The GitHub repository arivin29/sawit contains a labelled image folder "palm-fruit-ripeness-classification-2" with 6 categories: empty bunch, overripe, ripe, rotten, underripe, unripe. Examples follow, each with its label.

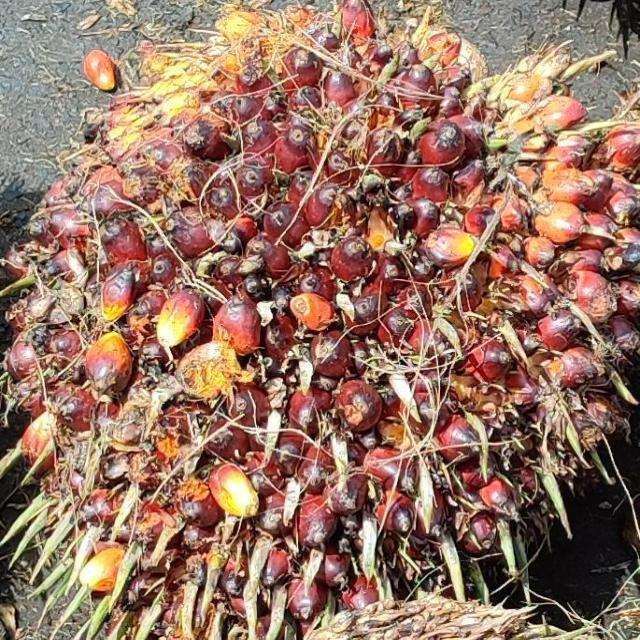
Label: ripe

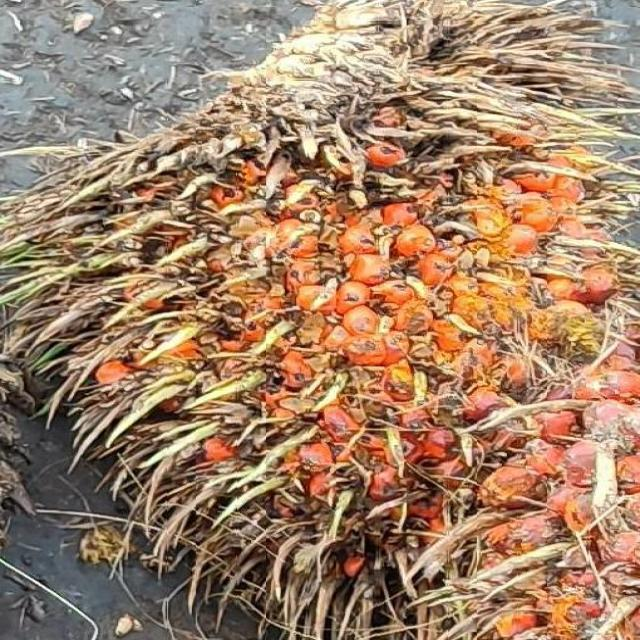
Label: overripe

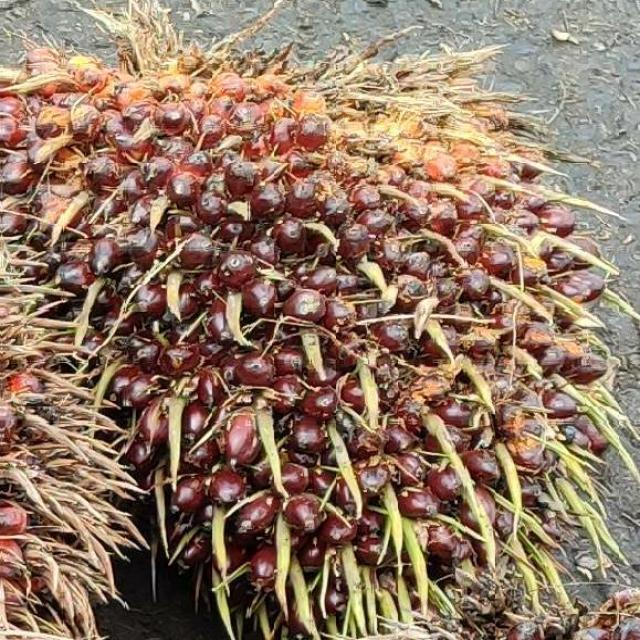
Label: underripe

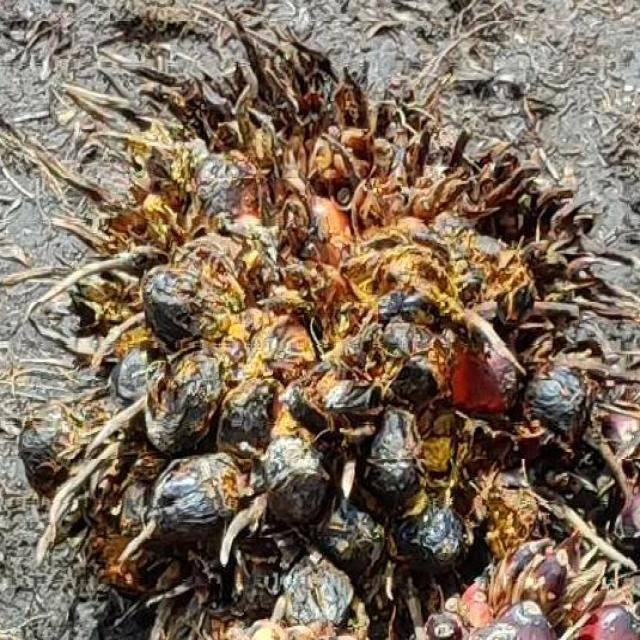
Label: rotten

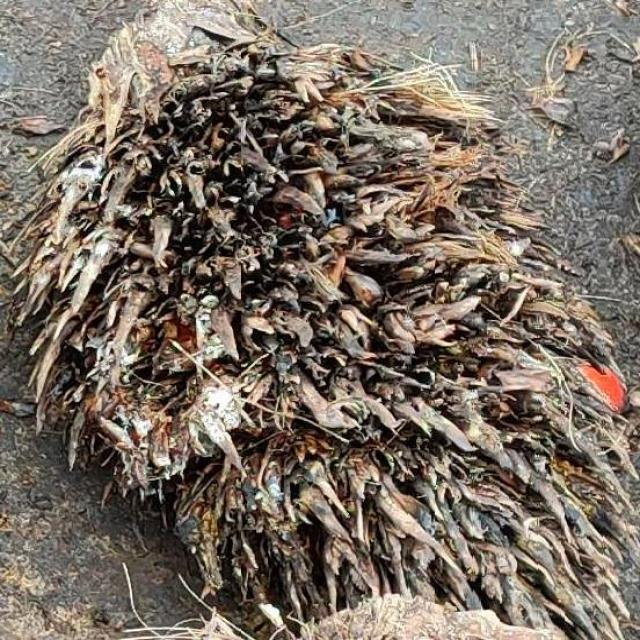
Label: empty bunch

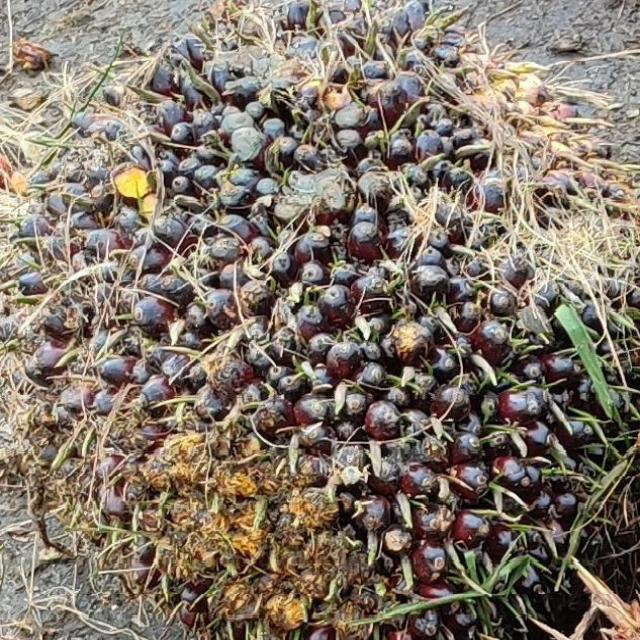
Label: unripe
